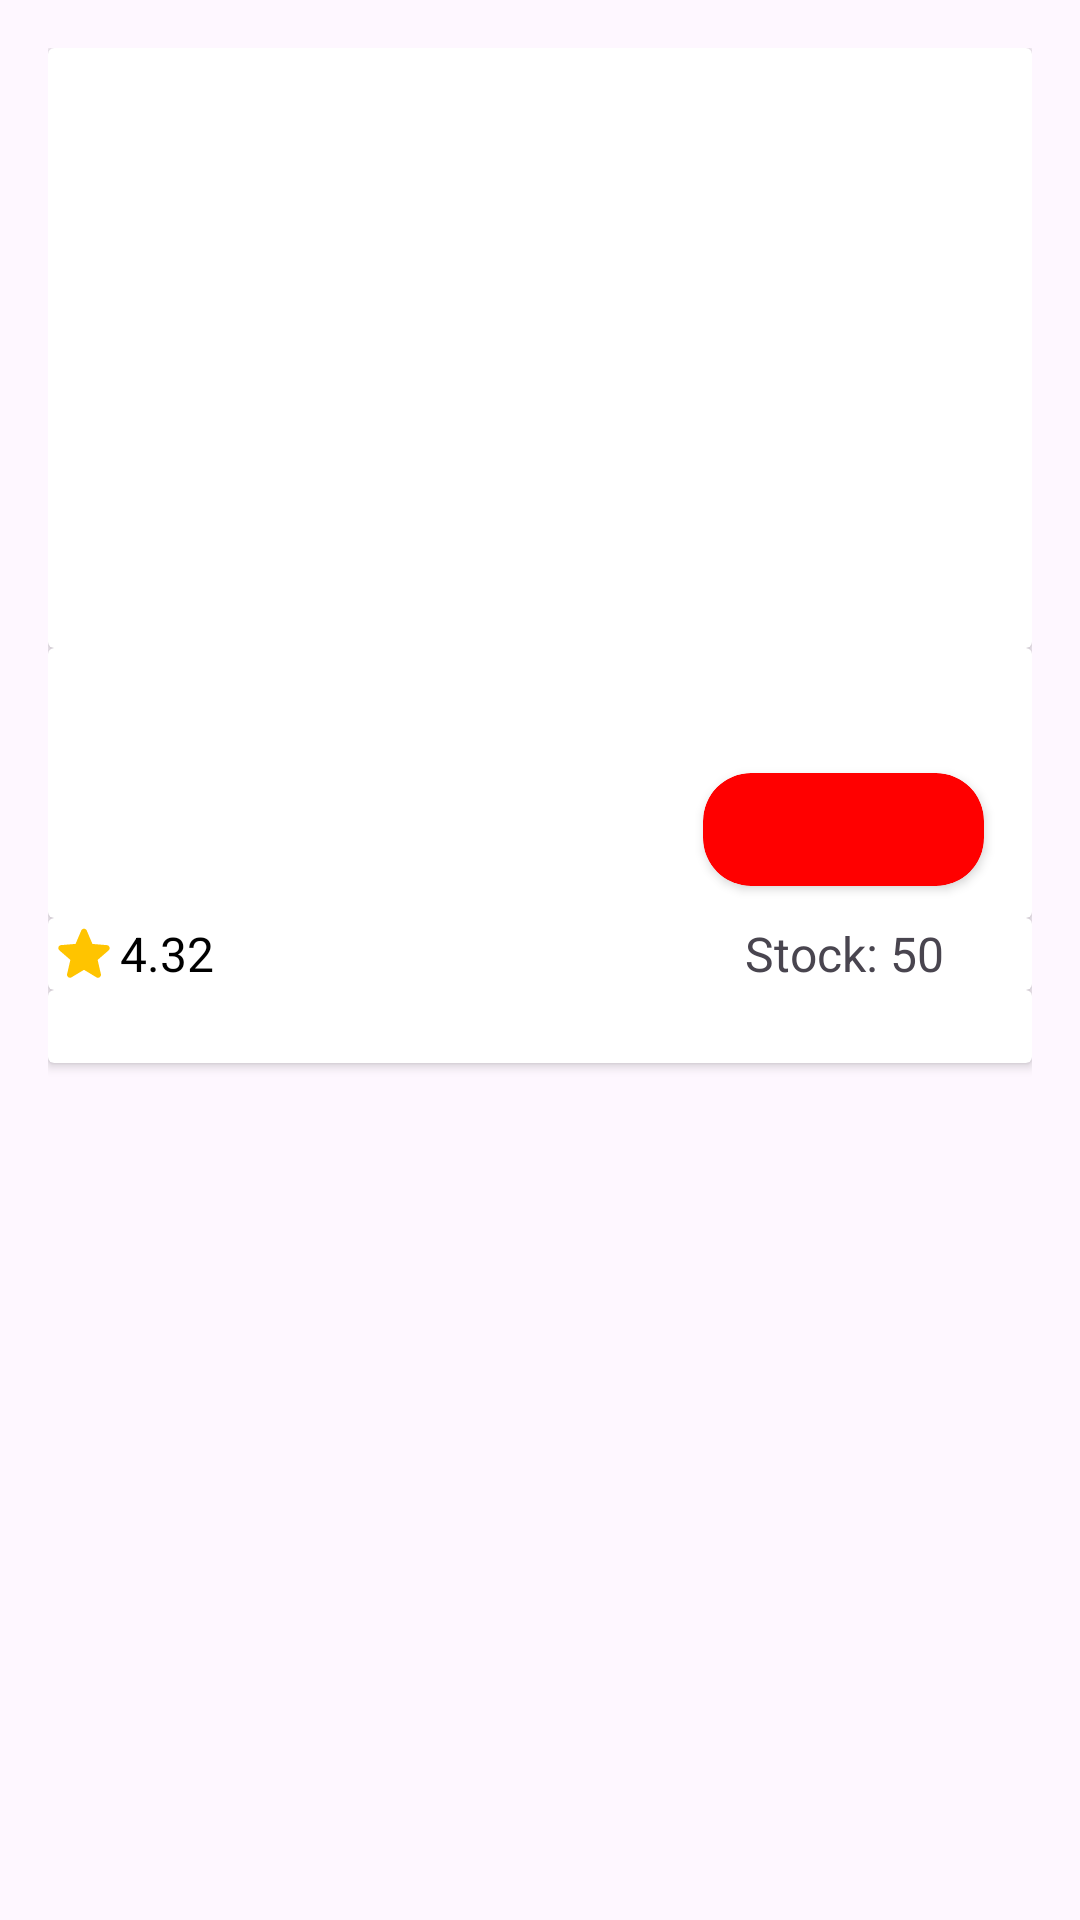

Android layout source for this screen:
<!-- AndroidManifest.xml: application theme Theme.DummyGoodsApp -->
<!-- res/layout/fragment_goods_info.xml -->
<?xml version="1.0" encoding="utf-8"?>
<androidx.constraintlayout.widget.ConstraintLayout xmlns:android="http://schemas.android.com/apk/res/android"
    xmlns:tools="http://schemas.android.com/tools"
    android:layout_width="match_parent"
    android:layout_height="match_parent"
    android:background="@drawable/background"
    android:padding="16dp"
    xmlns:app="http://schemas.android.com/apk/res-auto"
    tools:context=".ui.GoodsInfoFragment">

    <androidx.cardview.widget.CardView
        style="@style/CardViewElevation"
        android:id="@+id/cv_images"
        android:layout_width="match_parent"
        android:layout_height="wrap_content"
        app:layout_constraintTop_toTopOf="parent"
        app:layout_constraintStart_toStartOf="parent"
        app:layout_constraintEnd_toEndOf="parent">
        <HorizontalScrollView
            android:layout_width="wrap_content"
            android:layout_height="200dp">
            <LinearLayout
                android:dividerPadding="10dp"
                android:id="@+id/image_switcher"
                android:layout_width="match_parent"
                android:layout_height="match_parent"
                android:orientation="horizontal" />
        </HorizontalScrollView>
        







    </androidx.cardview.widget.CardView>

    <androidx.cardview.widget.CardView
        style="@style/CardViewElevation"
        android:id="@+id/cv_title"
        android:layout_width="match_parent"
        android:layout_height="wrap_content"
        app:layout_constraintTop_toBottomOf="@id/cv_images"
        android:background="@color/white">
        <LinearLayout
            android:layout_width="match_parent"
            android:layout_height="match_parent"
            android:orientation="vertical">
        <TextView
            android:id="@+id/title"
            android:textSize="20sp"
            android:textStyle="bold"
            android:layout_width="match_parent"
            android:layout_height="wrap_content"
            android:layout_marginBottom="4dp"
            app:layout_constraintTop_toTopOf="parent"
            app:layout_constraintStart_toStartOf="parent"
            tools:text="Product title">
        </TextView>

        <LinearLayout
            android:layout_width="match_parent"
            android:layout_height="wrap_content"
            android:orientation="horizontal"
            app:layout_constraintBottom_toBottomOf="parent"
            app:layout_constraintEnd_toEndOf="parent"
            android:weightSum="1"
            app:layout_constraintTop_toBottomOf="@id/title">
            <TextView
                android:id="@+id/price"
                android:layout_width="0dp"
                android:padding="8dp"
                android:layout_height="wrap_content"
                tools:text="19.89"
                android:textSize="32dp"
                android:gravity="center"
                android:textStyle="bold"
                android:layout_weight="0.7"/>

            <androidx.cardview.widget.CardView
                android:layout_width="0dp"
                android:layout_height="wrap_content"
                app:cardCornerRadius="16dp"
                android:layout_marginEnd="16dp"
                android:layout_gravity="center"
                android:layout_weight="0.3"
                android:backgroundTint="#FF0000">

                <TextView
                    android:id="@+id/discount"
                    android:layout_width="match_parent"
                    android:layout_height="match_parent"
                    android:textAlignment="center"
                    android:padding="8dp"
                    tools:text="-14%"
                    android:textStyle="bold"
                    android:textColor="@color/white"
                    android:textSize="16dp" />
            </androidx.cardview.widget.CardView>

        </LinearLayout>
        </LinearLayout>
    </androidx.cardview.widget.CardView>

    <androidx.cardview.widget.CardView
        style="@style/CardViewElevation"
        android:id="@+id/cv_info"
        app:layout_constraintTop_toBottomOf="@id/cv_title"
        app:layout_constraintStart_toStartOf="parent"
        app:layout_constraintEnd_toEndOf="parent"
        android:layout_width="match_parent"
        android:layout_height="wrap_content">
        <LinearLayout
            android:layout_width="match_parent"
            android:weightSum="7"
            android:layout_height="match_parent"
            android:orientation="horizontal">
            <com.google.android.material.textview.MaterialTextView
                android:layout_weight="1"
                android:id="@+id/rating"
                android:drawableStart="@drawable/rating_star"
                android:backgroundTint="@color/white"
                android:text="4.32"
                android:textSize="16dp"
                android:textColor="@color/black"
                android:gravity="left|center"
                android:enabled="false"
                android:layout_width="wrap_content"
                android:layout_height="wrap_content"
                />
            <Space
                android:layout_width="0dp"
                android:layout_weight="3"
                android:layout_height="0dp"/>
            <TextView
                android:layout_width="wrap_content"
                android:layout_height="wrap_content"
                android:textSize="16sp"
                android:textAlignment="textEnd"
                android:layout_weight="2"
                android:id="@+id/stock"
                android:text="Stock: 50" />

        </LinearLayout>
    </androidx.cardview.widget.CardView>

    <androidx.cardview.widget.CardView
        style="@style/CardViewElevation"
        android:id="@+id/cv_descr"
        android:layout_width="match_parent"
        app:layout_constraintTop_toBottomOf="@id/cv_info"
        android:background="@color/white"
        android:layout_height="wrap_content">
        <TextView
            android:id="@+id/description"
            android:layout_width="match_parent"
            android:layout_height="match_parent"
            android:textSize="18dp"
            tools:text="Product description"/>

    </androidx.cardview.widget.CardView>

    <LinearLayout
        android:id="@+id/ll_error"
        android:orientation="vertical"
        android:gravity="center"
        android:visibility="gone"
        app:layout_constraintTop_toBottomOf="@id/cv_descr"
        app:layout_constraintBottom_toBottomOf="parent"
        app:layout_constraintStart_toStartOf="parent"
        app:layout_constraintEnd_toEndOf="parent"
        android:layout_width="match_parent"
        android:layout_height="wrap_content">

        <TextView
            android:id="@+id/tv_load_more"
            android:layout_width="wrap_content"
            android:layout_height="wrap_content"
            android:fontFamily="sans-serif-light"
            android:text="Oppps! please try again!"
            android:textColor="@color/black"
            android:textSize="12sp"
            app:layout_constraintEnd_toEndOf="parent"
            app:layout_constraintStart_toStartOf="parent"
            app:layout_constraintTop_toBottomOf="@id/prg_bar_load_more" />

        <com.google.android.material.button.MaterialButton
            android:id="@+id/btn_load_more_retry"
            android:layout_width="wrap_content"
            android:layout_height="wrap_content"
            app:drawableTint="@color/white"
            android:drawableEnd="@drawable/ic_baseline_autorenew_24"
            android:fontFamily="sans-serif-light"
            android:text="Retry"
            android:textAllCaps="false"
            android:textSize="14sp"
            app:cornerRadius="10dp"
            app:layout_constraintEnd_toEndOf="parent"
            app:layout_constraintStart_toStartOf="parent"
            app:layout_constraintTop_toBottomOf="@id/tv_load_more" />
    </LinearLayout>

</androidx.constraintlayout.widget.ConstraintLayout>
<!-- resources referenced by this layout -->
<resources>
  <color name="black">#FF000000</color>
  <color name="white">#FFFFFFFF</color>
  <!-- drawable background (drawable) -->
  <?xml version="1.0" encoding="utf-8"?>
  <bitmap xmlns:android="http://schemas.android.com/apk/res/android"
      android:src="@drawable/blue_snow"
      android:tileMode="repeat" >
  </bitmap>
  <!-- drawable ic_baseline_autorenew_24 (drawable) -->
  <?xml version="1.0" encoding="utf-8"?>
  <vector android:height="24dp" android:tint="#000000"
      android:viewportHeight="24" android:viewportWidth="24"
      android:width="24dp" xmlns:android="http://schemas.android.com/apk/res/android">
      <path android:fillColor="@android:color/white" android:pathData="M12,6v3l4,-4 -4,-4v3c-4.42,0 -8,3.58 -8,8 0,1.57 0.46,3.03 1.24,4.26L6.7,14.8c-0.45,-0.83 -0.7,-1.79 -0.7,-2.8 0,-3.31 2.69,-6 6,-6zM18.76,7.74L17.3,9.2c0.44,0.84 0.7,1.79 0.7,2.8 0,3.31 -2.69,6 -6,6v-3l-4,4 4,4v-3c4.42,0 8,-3.58 8,-8 0,-1.57 -0.46,-3.03 -1.24,-4.26z"/>
  </vector>
  <!-- drawable rating_star (drawable) -->
  <vector xmlns:android="http://schemas.android.com/apk/res/android" android:height="24dp" android:tint="#FFC400" android:viewportHeight="24" android:viewportWidth="24" android:width="24dp">
        
      <path android:fillColor="@android:color/white" android:pathData="M12,17.27l4.15,2.51c0.76,0.46 1.69,-0.22 1.49,-1.08l-1.1,-4.72l3.67,-3.18c0.67,-0.58 0.31,-1.68 -0.57,-1.75l-4.83,-0.41l-1.89,-4.46c-0.34,-0.81 -1.5,-0.81 -1.84,0L9.19,8.63L4.36,9.04c-0.88,0.07 -1.24,1.17 -0.57,1.75l3.67,3.18l-1.1,4.72c-0.2,0.86 0.73,1.54 1.49,1.08L12,17.27z"/>
      
  </vector>
  <style name="Theme.DummyGoodsApp" parent="Base.Theme.DummyGoodsApp" />
  <style name="Base.Theme.DummyGoodsApp" parent="Theme.Material3.Light.NoActionBar">
          <item name="android:statusBarColor">@color/navy_blue</item>
      </style>
  <color name="navy_blue">#6592a8</color>
</resources>
